Run: headless pygame with SDL's dummy video driver; simulated clock (each Clock.tick advances the game by its frame time, no real sleeping); random seed 0; keys injected as events and as key.get_pressed() state; no mouse input.
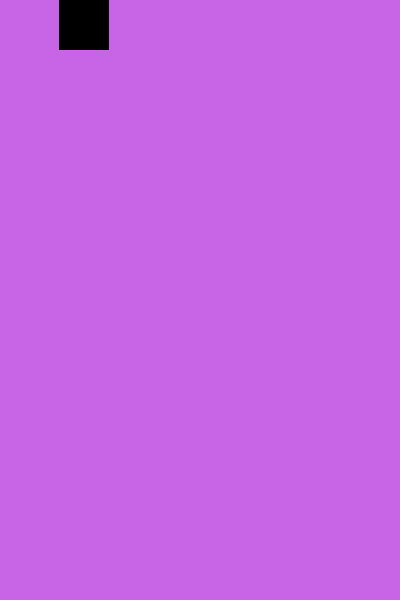
Frame 1 of 4 · flips 1–60 · no input
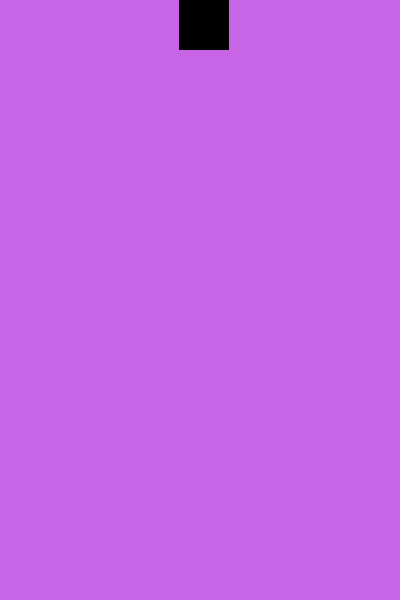
Frame 2 of 4 · flips 61–180 · tapped SPACE, RETURN · held RIGHT (→), D
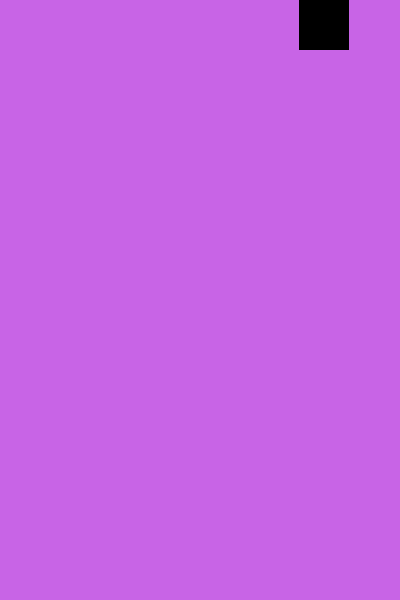
Frame 3 of 4 · flips 181–300 · held DOWN (↓), S
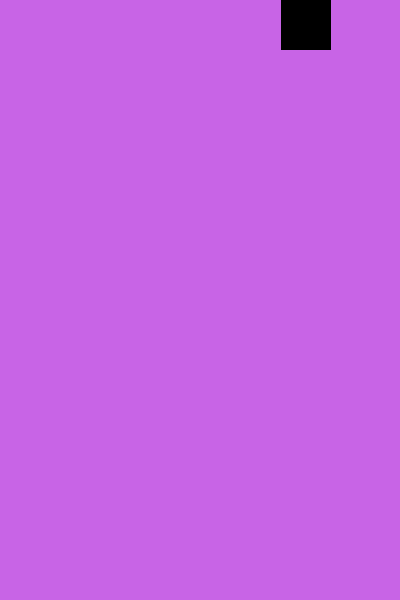
Frame 4 of 4 · flips 301–420 · held LEFT (←), A, UP (↑), W

The pygame program that drew these frames:

import pygame

pygame.init()
screen = pygame.display.set_mode((400, 600))
player = pygame.Rect(0 , 0, 50, 50)
speed = 50
clock = pygame.time.Clock()

running = True
while running:
    delta_time = clock.tick(60) / 1000
    for event in pygame.event.get():
        if event.type == pygame.QUIT:
            running = False
    screen.fill((200,100,230))
    pygame.draw.rect(screen, (0 ,0, 0), player)
    player.x += speed * delta_time
    if player.x >= 350:
        player.x = 350
        speed = -50
    if player.x <= 0:
        speed = 50
    pygame.display.update()
            
pygame.quit()
